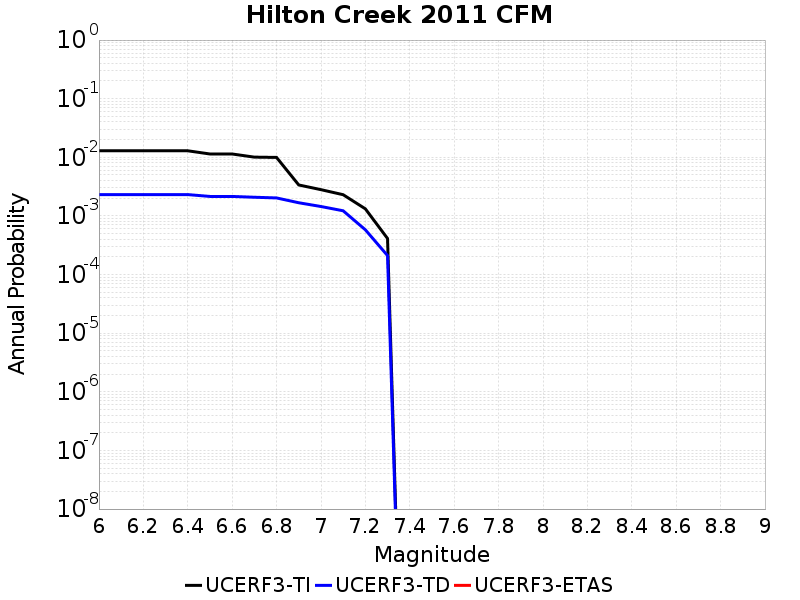

Source data for this figure (header and first rows):
Magnitude, UCERF3-TI Prob, UCERF3-TD Prob, UCERF3-ETAS Prob
6.0, 0.01292, 0.002313, 0.0
6.1, 0.01292, 0.002313, 0.0
6.2, 0.01292, 0.002313, 0.0
6.3, 0.01292, 0.002313, 0.0
6.4, 0.01292, 0.002313, 0.0
6.5, 0.0114, 0.002151, 0.0
6.6, 0.0114, 0.002151, 0.0
6.7, 0.01007, 0.002083, 0.0
6.8, 0.009954, 0.002028, 0.0
6.9, 0.003376, 0.001678, 0.0
7.0, 0.002808, 0.001448, 0.0
7.1, 0.002302, 0.001225, 0.0
7.2, 0.001322, 5.80867E-4, 0.0
7.3, 4.121267E-4, 2.105891E-4, 0.0
